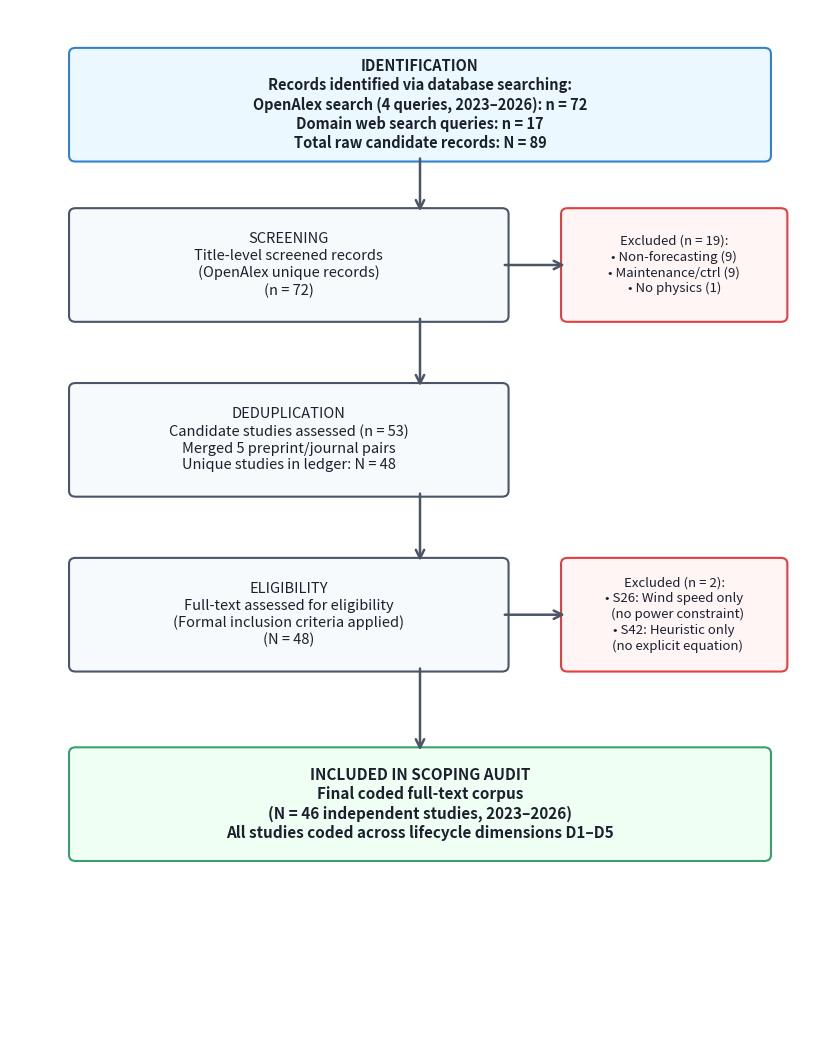

Recreate this plot in Python.
"""Render PRISMA-ScR flow diagram as PDF/PNG (matplotlib, publication quality)."""
from __future__ import annotations
import matplotlib
matplotlib.use("Agg")
import matplotlib.pyplot as plt
from matplotlib.patches import FancyBboxPatch
from pathlib import Path

fig, ax = plt.subplots(figsize=(8.5, 10.5), dpi=300)
ax.set_xlim(0, 10)
ax.set_ylim(0, 14)
ax.axis("off")

def box(x, y, w, h, text, fc="#eef4fb", ec="#2b6cb0", fs=10.5, bold=False):
    ax.add_patch(FancyBboxPatch((x, y), w, h, boxstyle="round,pad=0.08",
                                fc=fc, ec=ec, lw=1.5))
    ax.text(x + w / 2, y + h / 2, text, ha="center", va="center", fontsize=fs,
            fontweight="bold" if bold else "normal", color="#1a202c", linespacing=1.25)

def arrow(x_start, y_start, x_end, y_end):
    ax.annotate("", xy=(x_end, y_end), xytext=(x_start, y_start),
                arrowprops=dict(arrowstyle="->", color="#4a5568", lw=1.8, mutation_scale=15))

# 1. Identification
box(0.8, 12.0, 8.4, 1.4, 
    "IDENTIFICATION\nRecords identified via database searching:\nOpenAlex search (4 queries, 2023–2026): n = 72\nDomain web search queries: n = 17\nTotal raw candidate records: N = 89",
    fc="#ebf8ff", ec="#3182ce", bold=True)

arrow(5.0, 12.0, 5.0, 11.2)

# 2. Screening
box(0.8, 9.8, 5.2, 1.4, 
    "SCREENING\nTitle-level screened records\n(OpenAlex unique records)\n(n = 72)",
    fc="#f7fafc", ec="#4a5568")

arrow(5.0, 9.8, 5.0, 8.8)

# Exclusion 1
arrow(6.0, 10.5, 6.8, 10.5)
box(6.8, 9.8, 2.6, 1.4, 
    "Excluded (n = 19):\n• Non-forecasting (9)\n• Maintenance/ctrl (9)\n• No physics (1)",
    fc="#fff5f5", ec="#e53e3e", fs=9.5)

# 3. Deduplication
box(0.8, 7.4, 5.2, 1.4, 
    "DEDUPLICATION\nCandidate studies assessed (n = 53)\nMerged 5 preprint/journal pairs\nUnique studies in ledger: N = 48",
    fc="#f7fafc", ec="#4a5568")

arrow(5.0, 7.4, 5.0, 6.4)

# 4. Eligibility Check
box(0.8, 5.0, 5.2, 1.4, 
    "ELIGIBILITY\nFull-text assessed for eligibility\n(Formal inclusion criteria applied)\n(N = 48)",
    fc="#f7fafc", ec="#4a5568")

arrow(5.0, 5.0, 5.0, 3.8)

# Exclusion 2
arrow(6.0, 5.7, 6.8, 5.7)
box(6.8, 5.0, 2.6, 1.4, 
    "Excluded (n = 2):\n• S26: Wind speed only\n  (no power constraint)\n• S42: Heuristic only\n  (no explicit equation)",
    fc="#fff5f5", ec="#e53e3e", fs=9.5)

# 5. Included
box(0.8, 2.4, 8.4, 1.4, 
    "INCLUDED IN SCOPING AUDIT\nFinal coded full-text corpus\n(N = 46 independent studies, 2023–2026)\nAll studies coded across lifecycle dimensions D1–D5",
    fc="#f0fff4", ec="#38a169", fs=11, bold=True)

plt.tight_layout()
out_dir = Path("03_图表与绘图素材")
out_dir.mkdir(parents=True, exist_ok=True)
plt.savefig(out_dir / "prisma_flow_diagram.pdf", bbox_inches="tight", facecolor="white")
plt.savefig(out_dir / "prisma_flow_diagram.png", bbox_inches="tight", facecolor="white")
print("Rendered PRISMA flow diagram (N=46) to PDF and PNG successfully.")
